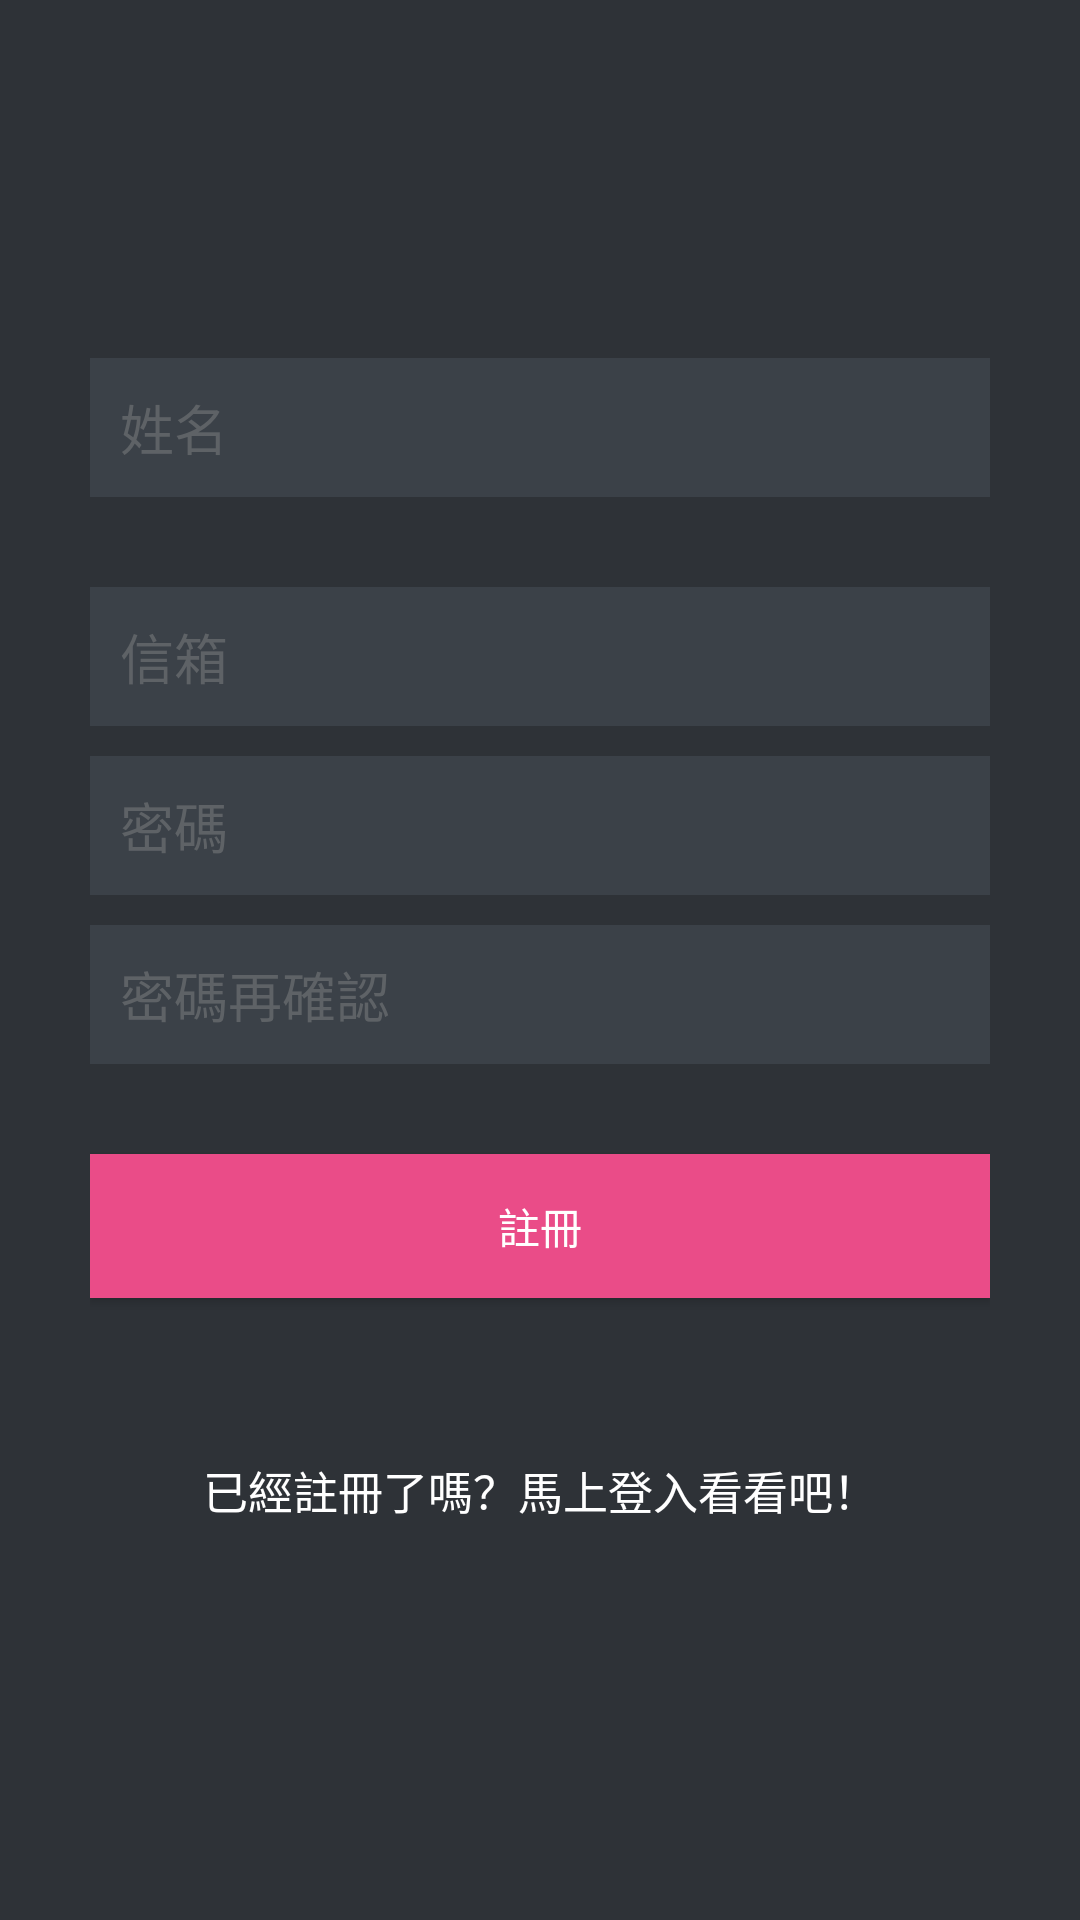

Produce the Android XML layout that renders to this screen, including the resource entries it uses.
<!-- AndroidManifest.xml: application theme AppTheme -->
<!-- res/layout/activity_teacher_register.xml -->
<?xml version="1.0" encoding="utf-8"?>
<LinearLayout xmlns:android="http://schemas.android.com/apk/res/android"
    xmlns:tools="http://schemas.android.com/tools"
    android:layout_width="fill_parent"
    android:layout_height="fill_parent"
    android:background="@color/bg_register"
    android:gravity="center"
    android:orientation="vertical"
    android:padding="10dp"
    tools:context=".activity.TeacherRegisterActivity">

    <LinearLayout
        android:layout_width="fill_parent"
        android:layout_height="wrap_content"
        android:layout_gravity="center"
        android:orientation="vertical"
        android:paddingLeft="20dp"
        android:paddingRight="20dp" >

        <EditText
            android:id="@+id/name"
            android:layout_width="fill_parent"
            android:layout_height="wrap_content"
            android:layout_marginBottom="10dp"
            android:background="@color/input_register_bg"
            android:hint="@string/hint_name"
            android:padding="10dp"
            android:singleLine="true"
            android:inputType="textCapWords"
            android:textColor="@color/input_register"
            android:textColorHint="@color/input_register_hint" />

        <LinearLayout
            android:orientation="horizontal"
            android:layout_width="match_parent"
            android:layout_height="wrap_content"
            android:weightSum="6"
            android:layout_marginBottom="10dp" >

            <Spinner
                android:layout_width="0dp"
                android:layout_height="wrap_content"
                android:id="@+id/spinnerArea"
                android:layout_gravity="center_horizontal"
                android:layout_weight="3"
                android:spinnerMode="dropdown"
                android:layout_marginRight="10dp"
                android:background="@color/input_register_bg" />

            <Spinner
                android:layout_width="0dp"
                android:layout_height="wrap_content"
                android:id="@+id/spinnerCounty"
                android:spinnerMode="dropdown"
                android:layout_weight="3"
                android:layout_gravity="center_horizontal"
                android:layout_marginRight="0dp"
                android:background="@color/input_register_bg" />
        </LinearLayout>

        <Spinner
            android:layout_width="match_parent"
            android:layout_height="wrap_content"
            android:id="@+id/spinnerSchool"
            android:spinnerMode="dropdown"
            android:background="@color/input_register_bg"
            android:layout_marginBottom="10dp" />

        <EditText
            android:id="@+id/email"
            android:layout_width="fill_parent"
            android:layout_height="wrap_content"
            android:layout_marginBottom="10dp"
            android:background="@color/input_register_bg"
            android:hint="@string/hint_email"
            android:inputType="textEmailAddress"
            android:padding="10dp"
            android:singleLine="true"
            android:textColor="@color/input_register"
            android:textColorHint="@color/input_register_hint" />

        <EditText
            android:id="@+id/password"
            android:layout_width="fill_parent"
            android:layout_height="wrap_content"
            android:layout_marginBottom="10dp"
            android:background="@color/input_register_bg"
            android:hint="@string/hint_password"
            android:inputType="textPassword"
            android:padding="10dp"
            android:singleLine="true"
            android:textColor="@color/input_register"
            android:textColorHint="@color/input_register_hint" />

        

        <EditText
            android:id="@+id/confirmPassword"
            android:layout_width="match_parent"
            android:layout_height="wrap_content"
            android:layout_marginBottom="10dp"
            android:background="@color/input_register_bg"
            android:hint="@string/hint_confirm_password"
            android:inputType="textPassword"
            android:padding="10dp"
            android:singleLine="true"
            android:textColor="@color/input_register"
            android:textColorHint="@color/input_register_hint"
            android:layout_gravity="center_horizontal" />

        <Button
            android:id="@+id/btnRegister"
            android:layout_width="fill_parent"
            android:layout_height="wrap_content"
            android:layout_marginTop="20dip"
            android:background="#ea4c88"
            android:text="@string/btn_register"
            android:textColor="@color/white" />

        

        <Button
            android:id="@+id/btnLinkToLoginScreen"
            android:layout_width="fill_parent"
            android:layout_height="wrap_content"
            android:layout_marginTop="40dip"
            android:background="@null"
            android:text="@string/btn_link_to_login"
            android:textAllCaps="false"
            android:textColor="@color/white"
            android:textSize="15dp" />
    </LinearLayout>

</LinearLayout>
<!-- resources referenced by this layout -->
<resources>
  <color name="bg_register">#2e3237</color>
  <color name="input_register">#888888</color>
  <color name="input_register_bg">#3b4148</color>
  <color name="input_register_hint">#5e6266</color>
  <color name="white">#ffffff</color>
  <string name="btn_link_to_login">已經註冊了嗎？馬上登入看看吧！</string>
  <string name="btn_register">註冊</string>
  <string name="hint_confirm_password">密碼再確認</string>
  <string name="hint_email">信箱</string>
  <string name="hint_name">姓名</string>
  <string name="hint_password">密碼</string>
  <style name="AppTheme" parent="Theme.AppCompat.Light.DarkActionBar">
          
          <item name="colorPrimary">@color/colorPrimary</item>
          <item name="colorPrimaryDark">@color/colorPrimaryDark</item>
          <item name="colorAccent">@color/colorAccent</item>
          <item name="windowActionBar">false</item>
          <item name="windowNoTitle">true</item>
          <item name="android:windowIsTranslucent">true</item>
      </style>
  <color name="colorPrimary">#3F51B5</color>
  <color name="colorPrimaryDark">#303F9F</color>
  <color name="colorAccent">#FF4081</color>
</resources>
